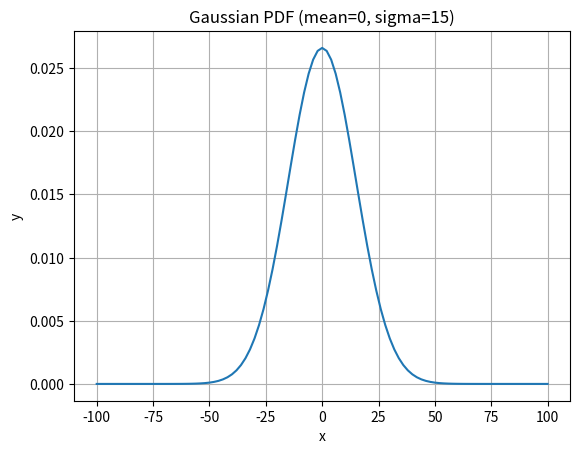

The matplotlib source for this figure:
# Gaussian Implementation
#f(x) = (1 / (σ√(2π))) · exp(−½ · ((x − μ) / σ)²)
import math

sigma = 15
mean = 0
start = -100
end = 100
num = 100
step = (end - start) / num

x = []
for i in range(num + 1):
    x.append(start + i * step)  # fix 1

y = []
for xi in x:
    val = (1 / (sigma * math.sqrt(2 * math.pi))) * math.exp(-0.5 * ((xi - mean) / sigma) ** 2)  # fix 2
    y.append(val)

for i in range(len(x)):
    print(f"x = {x[i]:.2f}  y = {y[i]:.6f}")

import matplotlib.pyplot as plt

plt.plot(x, y)
plt.title('Gaussian PDF (mean=0, sigma=15)')
plt.xlabel('x')
plt.ylabel('y')
plt.grid(True)
plt.show()
